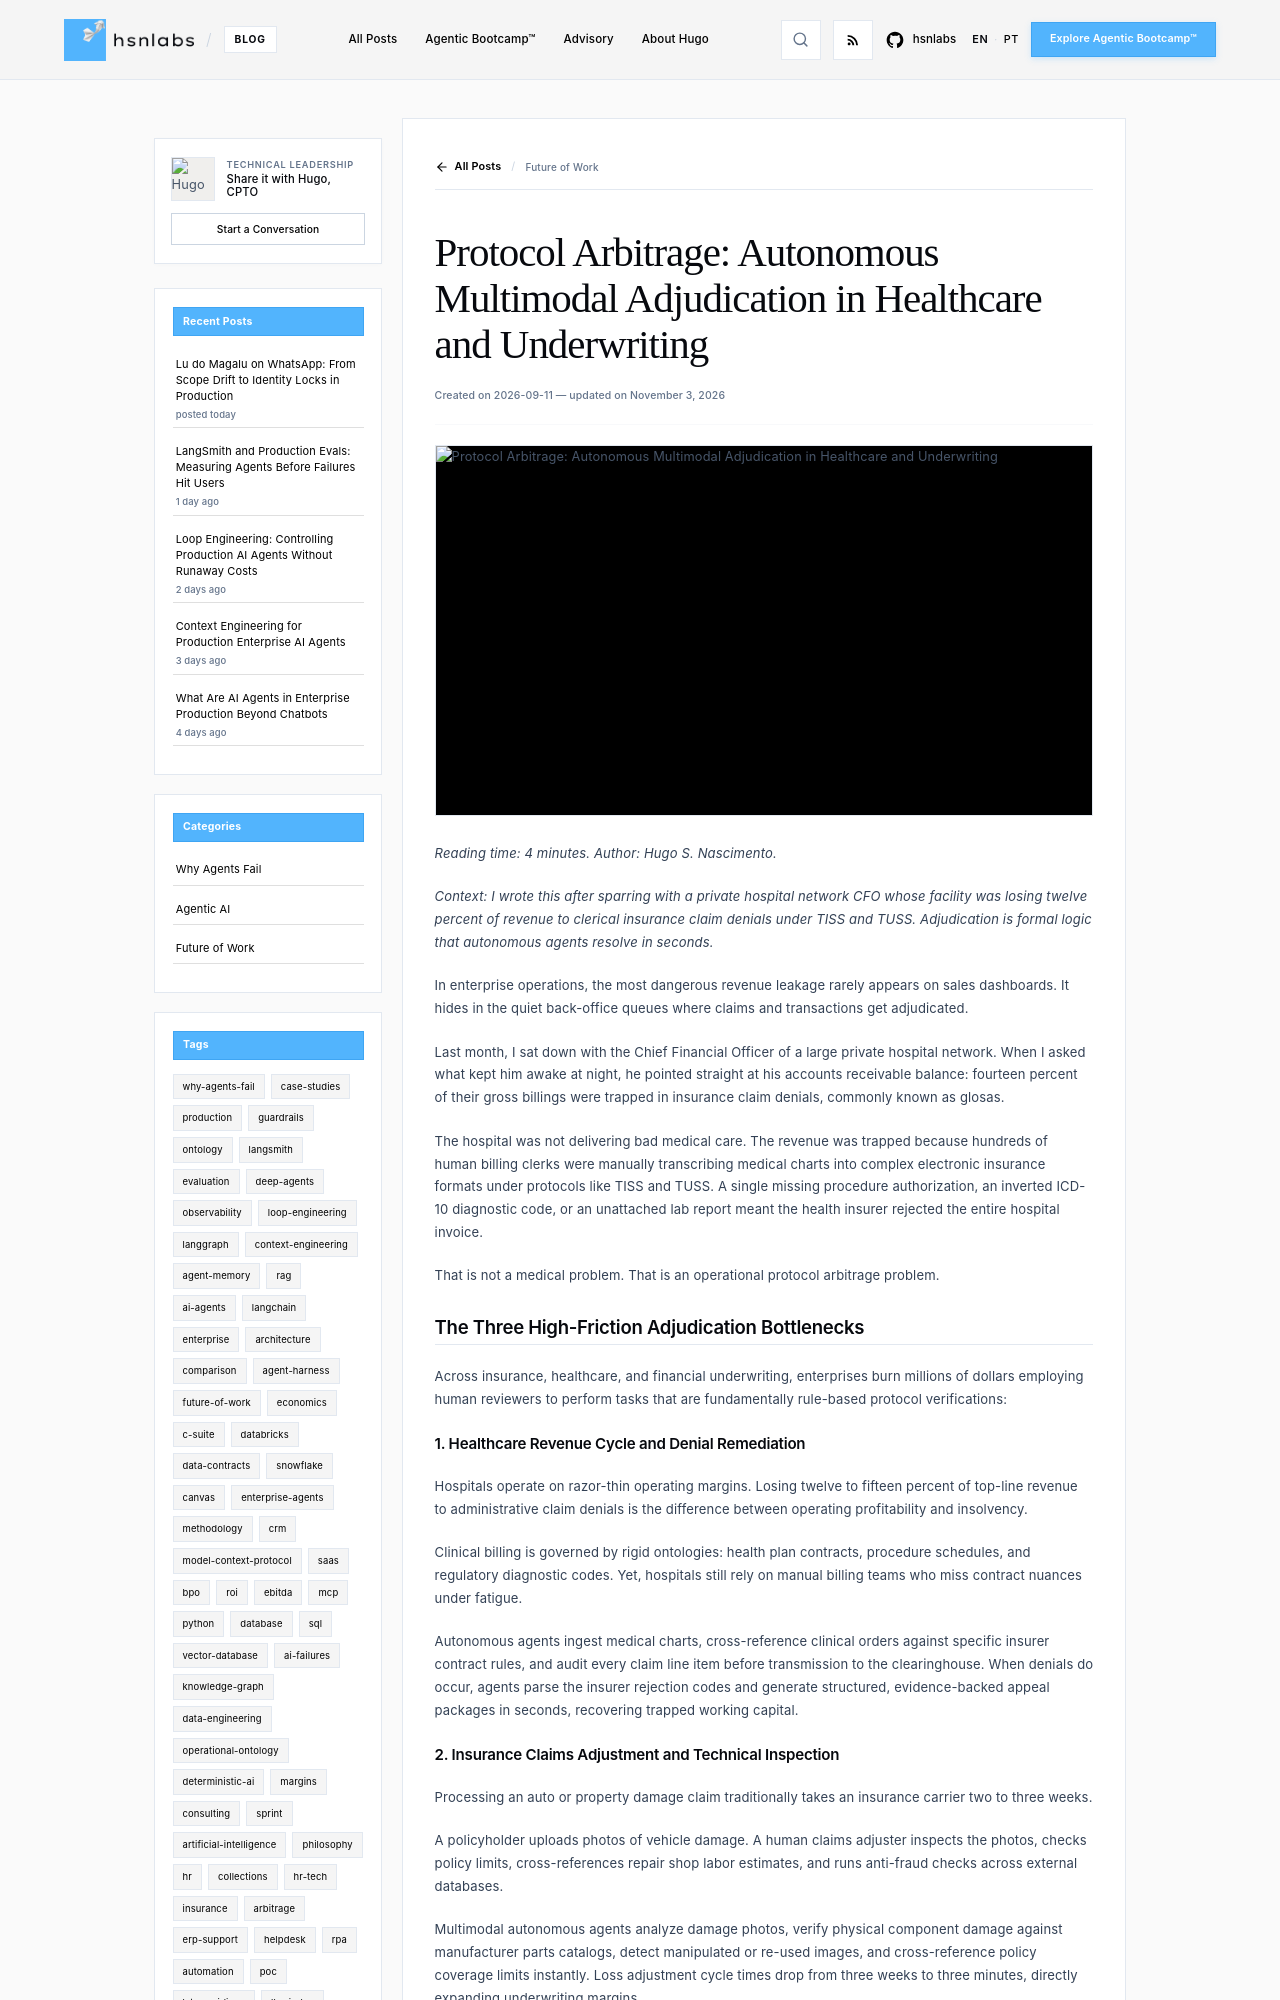

repository: hsnlabs-ai/blog · page: post/protocol-arbitrage-claims-underwriting/index.html · generator: mkdocs

---
title: 'Protocol Arbitrage: Autonomous Multimodal Adjudication in Healthcare and Underwriting'
date: '2026-09-11'
category: Future of Work
tags:
- case-studies
- insurance
- arbitrage
description: Autonomous multimodal adjudication and real-time protocol arbitrage across
  complex insurance claims and healthcare underwriting.
author: Hugo S. Nascimento
image: assets/images/posts/protocol-arbitrage-claims-underwriting/cover.webp
---

*Reading time: 4 minutes. Author: Hugo S. Nascimento.*

<!-- more -->

*Context: I wrote this after sparring with a private hospital network CFO whose facility was losing twelve percent of revenue to clerical insurance claim denials under TISS and TUSS. Adjudication is formal logic that autonomous agents resolve in seconds.*

In enterprise operations, the most dangerous revenue leakage rarely appears on sales dashboards. It hides in the quiet back-office queues where claims and transactions get adjudicated.

Last month, I sat down with the Chief Financial Officer of a large private hospital network. When I asked what kept him awake at night, he pointed straight at his accounts receivable balance: fourteen percent of their gross billings were trapped in insurance claim denials, commonly known as glosas. 

The hospital was not delivering bad medical care. The revenue was trapped because hundreds of human billing clerks were manually transcribing medical charts into complex electronic insurance formats under protocols like TISS and TUSS. A single missing procedure authorization, an inverted ICD-10 diagnostic code, or an unattached lab report meant the health insurer rejected the entire hospital invoice.

That is not a medical problem. That is an operational protocol arbitrage problem.

## The Three High-Friction Adjudication Bottlenecks

Across insurance, healthcare, and financial underwriting, enterprises burn millions of dollars employing human reviewers to perform tasks that are fundamentally rule-based protocol verifications:
